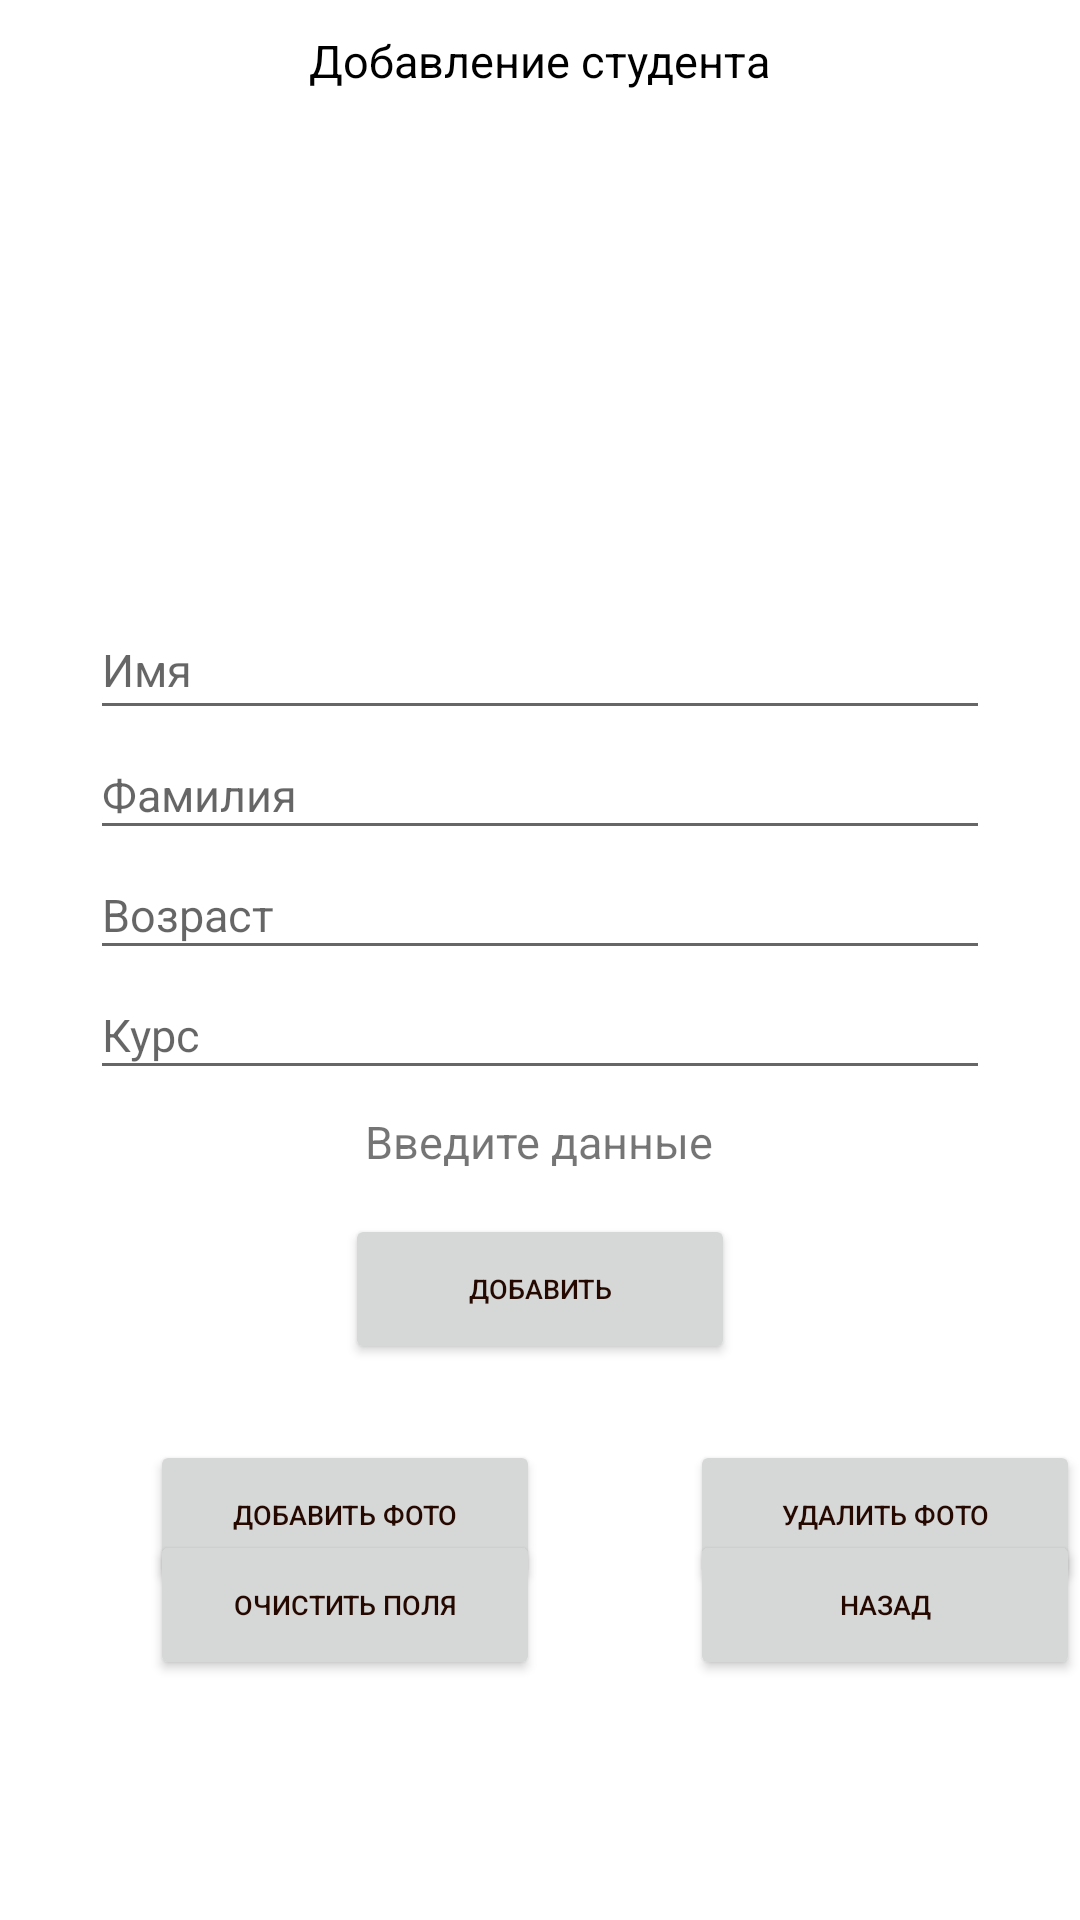

The Android layout XML behind this screen, and the referenced resources:
<!-- AndroidManifest.xml: application theme Theme.PROne -->
<!-- res/layout/activity_add.xml -->
<?xml version="1.0" encoding="utf-8"?>
<androidx.constraintlayout.widget.ConstraintLayout xmlns:android="http://schemas.android.com/apk/res/android"
    xmlns:app="http://schemas.android.com/apk/res-auto"
    xmlns:tools="http://schemas.android.com/tools"
    android:layout_width="match_parent"
    android:layout_height="match_parent"
    tools:context=".Add"
    tools:layout_editor_absoluteX="-1dp"
    tools:layout_editor_absoluteY="30dp">

    <LinearLayout
        android:layout_width="match_parent"
        android:layout_height="520dp"
        android:orientation="vertical"
        android:id="@+id/Baze"
        tools:ignore="MissingConstraints">

        <TextView
            android:id="@+id/textView"
            android:layout_width="wrap_content"
            android:layout_height="wrap_content"
            android:text="Добавление студента"
            android:textColor="@color/black"
            android:layout_margin="10dp"
            android:layout_gravity="center"
            android:textSize="15dp"
       />
    <ImageView
        android:id="@+id/Picture"
        android:layout_width="150dp"
        android:layout_height="150dp"
        android:layout_margin="5dp"
        android:layout_gravity="center"
        android:src="@drawable/nophoto" />

        <EditText
            android:id="@+id/etName"
            android:layout_width="300dp"
            android:layout_height="43dp"
            android:hint="Имя"

            android:textSize="15dp"
            android:layout_gravity="center"
            ></EditText>

        <EditText
            android:id="@+id/etSurname"
            android:layout_width="300dp"
            android:layout_height="40dp"
            android:hint="Фамилия"

            android:textSize="15dp"
            android:layout_gravity="center"></EditText>

        <EditText
            android:id="@+id/etAge"
            android:layout_width="300dp"
            android:layout_height="40dp"
            android:hint="Возраст"

            android:textSize="15dp"
            android:layout_gravity="center"></EditText>

        <EditText
            android:id="@+id/etKurs"
            android:layout_width="300dp"
            android:layout_height="40dp"
            android:hint="Курс"

            android:textSize="15dp"
            android:layout_gravity="center"></EditText>

        <TextView
            android:id="@+id/status"
            android:layout_width="wrap_content"
            android:layout_height="wrap_content"
            android:text="Введите данные"
            android:layout_margin="7dp"
            android:textSize="15dp"
            android:layout_gravity="center"
            app:layout_constraintTop_toBottomOf="@+id/etKurs"

            />

        <Button
            android:id="@+id/btnAdd"
            style="@style/MyButtonStyle"
            android:onClick="AddingDataFromSQL"
            android:text="Добавить"
            android:layout_gravity="center"
            android:layout_margin="7dp"
            />

    </LinearLayout>

    <LinearLayout
        android:id="@+id/cent"
        android:layout_width="match_parent"
        android:layout_height="50dp"
        android:orientation="horizontal"
        app:layout_constraintBottom_toTopOf="@+id/niz"
        app:layout_constraintTop_toBottomOf="@+id/Baze">

        <Button
            android:id="@+id/btnAddd"
            style="@style/MyButtonStyle"
            android:layout_marginLeft="50dp"
            android:layout_marginRight="0dp"
            android:layout_marginBottom="50dp"
            android:onClick="onClickImage"
            android:text="Добавить фото" />

        <Button
            android:id="@+id/btnDel"
            style="@style/MyButtonStyle"
            android:layout_marginLeft="50dp"
            android:layout_marginRight="20dp"
            android:layout_marginBottom="50dp"

            android:onClick="deletePicture"
            android:text="Удалить фото" />
    </LinearLayout>


    <LinearLayout
        android:id="@+id/niz"
        android:layout_width="match_parent"
        android:layout_height="150dp"
        android:orientation="horizontal"
        app:layout_constraintBottom_toBottomOf="parent">

        <Button
            android:id="@+id/btnClear"
            style="@style/MyButtonStyle"
            android:layout_marginLeft="50dp"
            android:layout_marginRight="0dp"
            android:layout_marginBottom="50dp"
            android:layout_marginTop="20dp"
            android:onClick="CleaningOfAllFields"
            android:text="Очистить поля" />

        <Button
            android:id="@+id/btnBack"
            style="@style/MyButtonStyle"
            android:layout_marginLeft="50dp"
            android:layout_marginRight="20dp"
            android:layout_marginBottom="50dp"
            android:layout_marginTop="20dp"
            android:onClick="goBack"
            android:text="Назад" />

    </LinearLayout>


</androidx.constraintlayout.widget.ConstraintLayout>
<!-- resources referenced by this layout -->
<resources>
  <style name="MyButtonStyle">
          <item name="android:layout_width">130dp</item>
          <item name="android:layout_height">50dp</item>
          <item name="android:textSize">9dp</item>
          <item name="android:textColor">#250900</item>
          <item name="colorControlHighlight">#673ab7</item>
  
      </style>
  <style name="Theme.PROne" parent="Theme.MaterialComponents.DayNight.DarkActionBar">
          
          <item name="colorPrimary">#FF9800</item>
          <item name="colorPrimaryVariant">#FFEB3B</item>
          <item name="colorOnPrimary">#EFE374</item>
          
          <item name="colorSecondary">#B5C608</item>
          <item name="colorSecondaryVariant">#899701</item>
          <item name="colorOnSecondary">#FFFFFF</item>
          
          <item name="android:statusBarColor" tools:targetApi="l">#EDDF5E</item>
          
      </style>
  <!-- not gathered from this repository: default colours our renderer supplied (Android Studio template values) -->
  <color name="black">#FF000000</color>
</resources>
